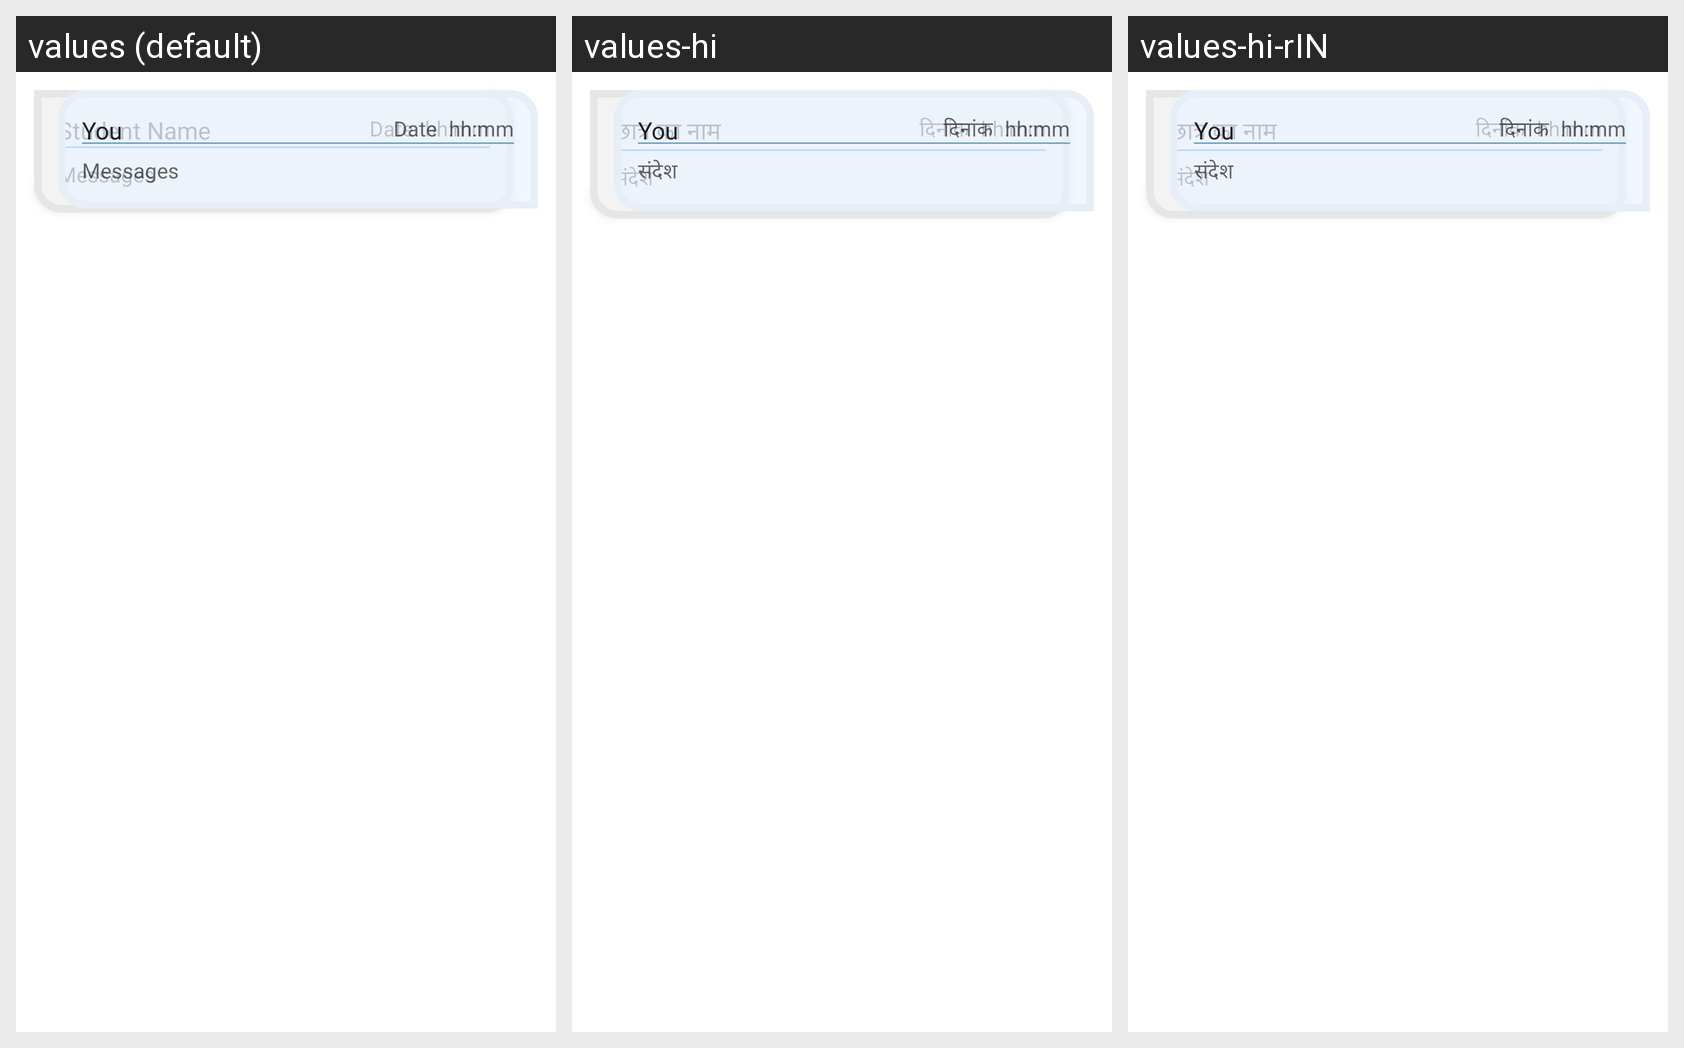

The same Android screen rendered under several of its app's locales, left to right. List the strings drawn on it with the default value and each locale's translation.
Android screen res/layout/layout_message.xml rendered under 3 locales, left to right: values (default), values-hi, values-hi-rIN. Device: Nexus 5 (rendered at 1080×1920; each locale shown at half size, 540×960, under a caption strip naming it); theme Theme.CollegePortal.
Strings drawn on this screen, with the default value and each locale's value (text and hints the layout hard-codes, and strings that could not be matched under every locale, appear in the picture but are not listed):

student_name
  values: Student Name
  values-hi: छात्र का नाम
  values-hi-rIN: छात्र का नाम

date
  values: Date
  values-hi: दिनांक
  values-hi-rIN: दिनांक

messages
  values: Messages
  values-hi: संदेश
  values-hi-rIN: संदेश
